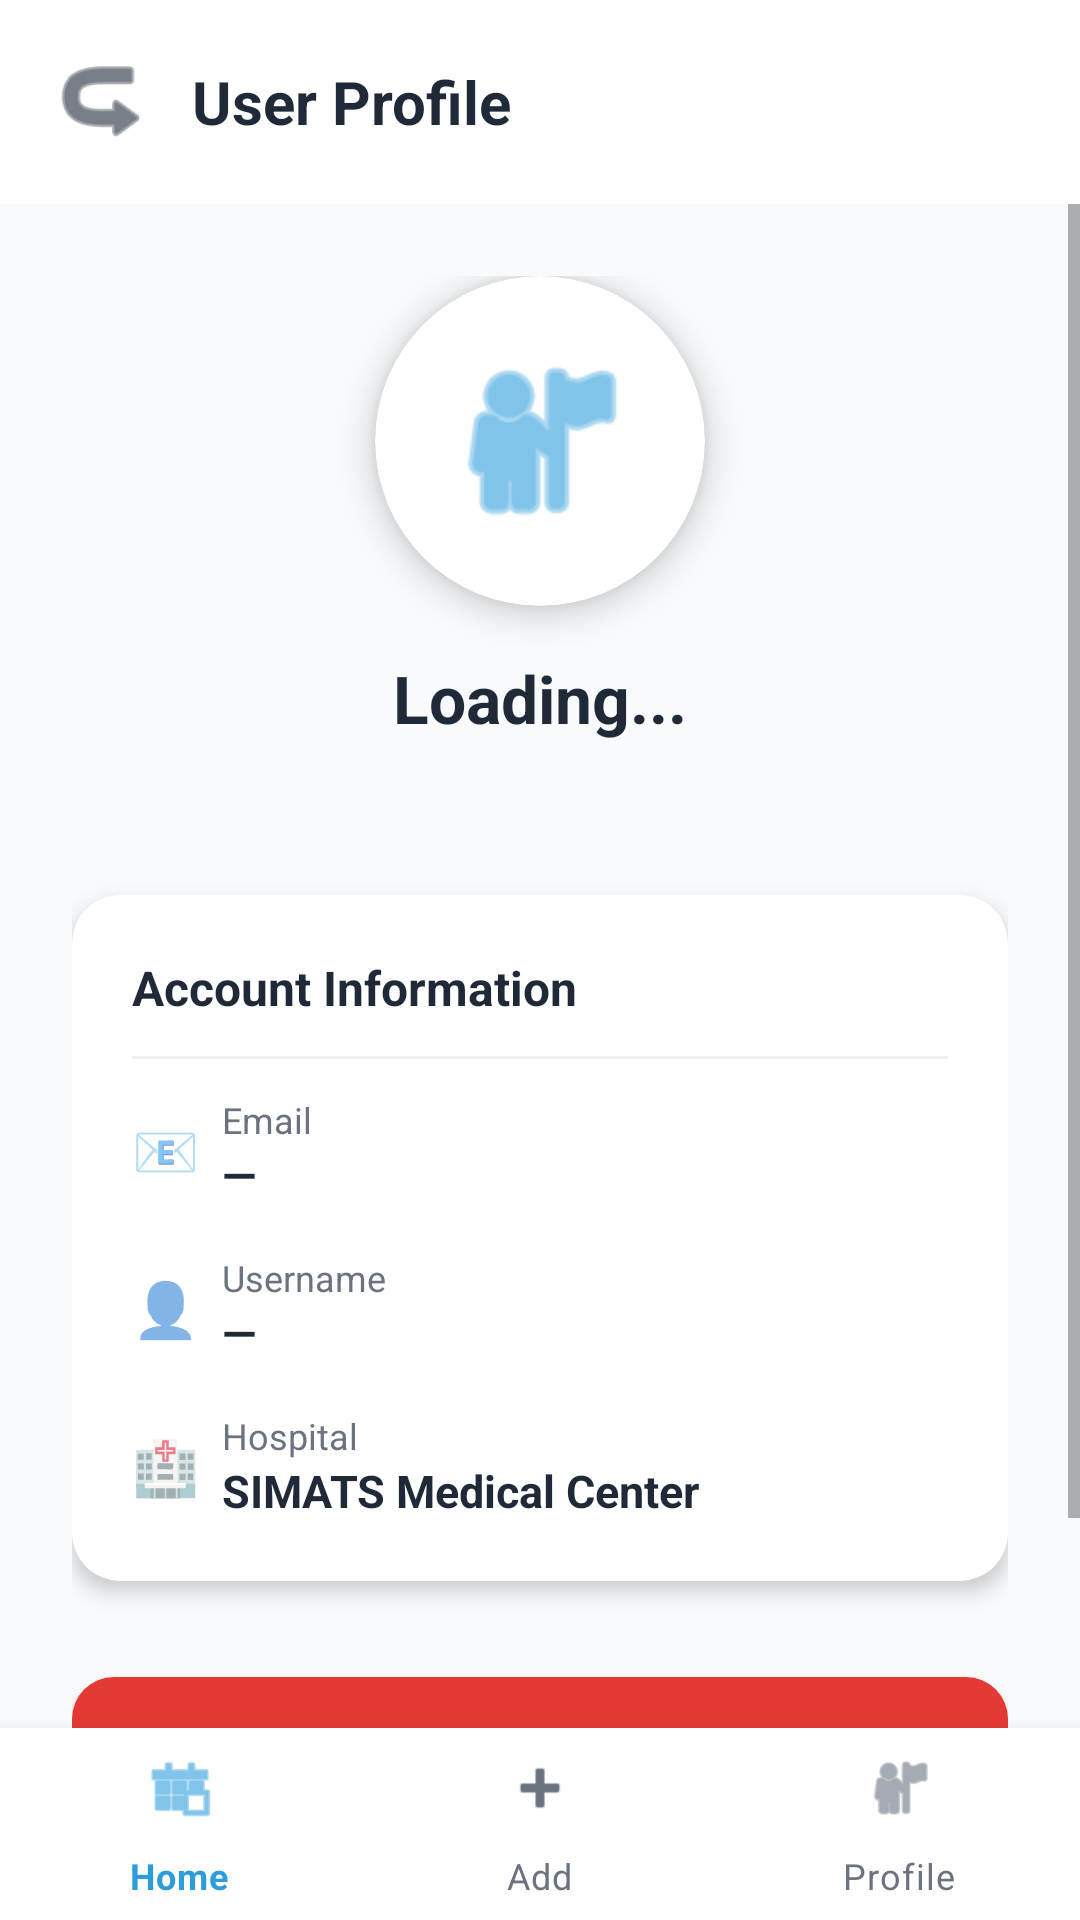

This screen was rendered from an Android layout file. Write that file and the resources it references.
<!-- AndroidManifest.xml: application theme Theme.OLFactory -->
<!-- res/layout/activity_profile.xml -->
<?xml version="1.0" encoding="utf-8"?>
<androidx.constraintlayout.widget.ConstraintLayout xmlns:android="http://schemas.android.com/apk/res/android"
    xmlns:app="http://schemas.android.com/apk/res-auto"
    android:layout_width="match_parent"
    android:layout_height="match_parent"
    android:background="@color/background_page">

    
    <LinearLayout
        android:id="@+id/topBar"
        android:layout_width="match_parent"
        android:layout_height="wrap_content"
        android:orientation="horizontal"
        android:padding="16dp"
        android:gravity="center_vertical"
        android:background="@color/white"
        app:layout_constraintTop_toTopOf="parent">

        <ImageView
            android:id="@+id/btnBack"
            android:layout_width="36dp"
            android:layout_height="36dp"
            android:src="@android:drawable/ic_menu_revert"
            android:rotation="180"
            app:tint="@color/black" />

        <TextView
            android:layout_width="0dp"
            android:layout_height="wrap_content"
            android:layout_weight="1"
            android:layout_marginStart="12dp"
            android:text="User Profile"
            android:textColor="@color/black"
            android:textSize="20sp"
            android:textStyle="bold" />
    </LinearLayout>

    <ScrollView
        android:layout_width="match_parent"
        android:layout_height="0dp"
        app:layout_constraintBottom_toTopOf="@+id/bottomNav"
        app:layout_constraintTop_toBottomOf="@+id/topBar">

        <LinearLayout
            android:layout_width="match_parent"
            android:layout_height="wrap_content"
            android:gravity="center_horizontal"
            android:orientation="vertical"
            android:padding="24dp">

            
            <androidx.cardview.widget.CardView
                android:id="@+id/cvAvatar"
                android:layout_width="110dp"
                android:layout_height="110dp"
                app:cardCornerRadius="55dp"
                app:cardElevation="6dp"
                app:cardBackgroundColor="@color/white">
                <ImageView
                    android:id="@+id/ivAvatar"
                    android:layout_width="match_parent"
                    android:layout_height="match_parent"
                    android:scaleType="centerCrop"
                    android:padding="22dp"
                    android:src="@android:drawable/ic_menu_myplaces"
                    app:tint="@color/cyber_blue_accent" />
            </androidx.cardview.widget.CardView>

            
            <TextView
                android:id="@+id/tvUserName"
                android:layout_width="wrap_content"
                android:layout_height="wrap_content"
                android:layout_marginTop="16dp"
                android:text="Loading..."
                android:textColor="@color/text_primary"
                android:textSize="22sp"
                android:textStyle="bold" />

            
            <TextView
                android:id="@+id/tvUserEmail"
                android:layout_width="wrap_content"
                android:layout_height="wrap_content"
                android:layout_marginTop="4dp"
                android:text=""
                android:textColor="@color/text_secondary"
                android:textSize="14sp" />

            
            <androidx.cardview.widget.CardView
                android:layout_width="match_parent"
                android:layout_height="wrap_content"
                android:layout_marginTop="28dp"
                app:cardCornerRadius="16dp"
                app:cardElevation="4dp"
                app:cardBackgroundColor="@color/white">

                <LinearLayout
                    android:layout_width="match_parent"
                    android:layout_height="wrap_content"
                    android:orientation="vertical"
                    android:padding="20dp">

                    <TextView
                        android:layout_width="wrap_content"
                        android:layout_height="wrap_content"
                        android:text="Account Information"
                        android:textColor="@color/black"
                        android:textSize="16sp"
                        android:textStyle="bold" />

                    <View
                        android:layout_width="match_parent"
                        android:layout_height="1dp"
                        android:layout_marginVertical="12dp"
                        android:background="#EEEEEE" />

                    
                    <LinearLayout
                        android:layout_width="match_parent"
                        android:layout_height="wrap_content"
                        android:orientation="horizontal"
                        android:gravity="center_vertical"
                        android:layout_marginBottom="16dp">
                        <TextView
                            android:layout_width="30dp"
                            android:layout_height="wrap_content"
                            android:text="📧"
                            android:textSize="18sp" />

                        <LinearLayout
                            android:layout_width="0dp"
                            android:layout_height="wrap_content"
                            android:layout_weight="1"
                            android:orientation="vertical">

                            <TextView
                                android:layout_width="wrap_content"
                                android:layout_height="wrap_content"
                                android:text="Email"
                                android:textColor="@color/text_secondary"
                                android:textSize="12sp" />

                            <TextView
                                android:id="@+id/tvInfoEmail"
                                android:layout_width="wrap_content"
                                android:layout_height="wrap_content"
                                android:text="—"
                                android:textColor="@color/text_primary"
                                android:textSize="15sp"
                                android:textStyle="bold" />
                        </LinearLayout>
                    </LinearLayout>

                    
                    <LinearLayout
                        android:layout_width="match_parent"
                        android:layout_height="wrap_content"
                        android:orientation="horizontal"
                        android:gravity="center_vertical"
                        android:layout_marginBottom="16dp">
                        <TextView
                            android:layout_width="30dp"
                            android:layout_height="wrap_content"
                            android:text="👤"
                            android:textSize="18sp" />
                        <LinearLayout
                            android:layout_width="0dp"
                            android:layout_height="wrap_content"
                            android:layout_weight="1"
                            android:orientation="vertical">
                            <TextView
                                android:layout_width="wrap_content"
                                android:layout_height="wrap_content"
                                android:text="Username"
                                android:textColor="@color/text_secondary"
                                android:textSize="12sp" />
                            <TextView
                                android:id="@+id/tvInfoUsername"
                                android:layout_width="wrap_content"
                                android:layout_height="wrap_content"
                                android:text="—"
                                android:textColor="@color/text_primary"
                                android:textSize="15sp"
                                android:textStyle="bold" />
                        </LinearLayout>
                    </LinearLayout>



                    
                    <LinearLayout
                        android:layout_width="match_parent"
                        android:layout_height="wrap_content"
                        android:orientation="horizontal"
                        android:gravity="center_vertical">
                        <TextView
                            android:layout_width="30dp"
                            android:layout_height="wrap_content"
                            android:text="🏥"
                            android:textSize="18sp" />
                        <LinearLayout
                            android:layout_width="0dp"
                            android:layout_height="wrap_content"
                            android:layout_weight="1"
                            android:orientation="vertical">
                            <TextView
                                android:layout_width="wrap_content"
                                android:layout_height="wrap_content"
                                android:text="Hospital"
                                android:textColor="@color/text_secondary"
                                android:textSize="12sp" />
                            <TextView
                                android:layout_width="wrap_content"
                                android:layout_height="wrap_content"
                                android:text="SIMATS Medical Center"
                                android:textColor="@color/text_primary"
                                android:textSize="15sp"
                                android:textStyle="bold" />
                        </LinearLayout>
                    </LinearLayout>

                </LinearLayout>
            </androidx.cardview.widget.CardView>

            
            <com.google.android.material.button.MaterialButton
                android:id="@+id/btnLogout"
                style="@style/PremiumButton"
                android:layout_width="match_parent"
                android:layout_height="58dp"
                android:layout_marginTop="32dp"
                android:layout_marginBottom="16dp"
                android:text="Logout"
                android:textColor="@color/white"
                android:textSize="17sp"
                android:textStyle="bold"
                app:backgroundTint="#E53935"
                app:cornerRadius="14dp"
                app:elevation="6dp"
                app:icon="@android:drawable/ic_lock_idle_lock"
                app:iconPadding="8dp"
                app:iconTint="@color/white" />

        </LinearLayout>
    </ScrollView>

    <com.google.android.material.bottomnavigation.BottomNavigationView
        android:id="@+id/bottomNav"
        android:layout_width="match_parent"
        android:layout_height="64dp"
        android:background="@color/white"
        app:itemIconTint="@drawable/bottom_nav_selector"
        app:itemTextColor="@drawable/bottom_nav_selector"
        app:layout_constraintBottom_toBottomOf="parent"
        app:menu="@menu/bottom_nav_menu" />

</androidx.constraintlayout.widget.ConstraintLayout>
<!-- resources referenced by this layout -->
<resources>
  <color name="background_page">@color/cyber_dark_bg</color>
  <color name="black">#1F2937</color>
  <color name="cyber_blue_accent">#2D9CDB</color>
  <color name="text_primary">@color/cyber_text_primary</color>
  <color name="text_secondary">@color/cyber_text_secondary</color>
  <color name="white">#FFFFFF</color>
  <!-- drawable bottom_nav_selector (drawable) -->
  <?xml version="1.0" encoding="utf-8"?>
  <selector xmlns:android="http://schemas.android.com/apk/res/android">
      <item android:state_checked="true" android:color="@color/cyber_blue_accent" />
      <item android:color="@color/cyber_text_secondary" />
  </selector>
  <style name="PremiumButton" parent="Widget.MaterialComponents.Button">
          <item name="backgroundTint">@color/cyber_blue_accent</item>
          <item name="android:textColor">@color/white</item>
          <item name="cornerRadius">14dp</item>
          <item name="android:textSize">16sp</item>
          <item name="android:textStyle">bold</item>
          <item name="android:insetTop">0dp</item>
          <item name="android:insetBottom">0dp</item>
          <item name="elevation">4dp</item>
      </style>
  <style name="Theme.OLFactory" parent="Base.Theme.OLFactory" />
  <color name="cyber_dark_bg">#F8FAFC</color>
  <color name="cyber_text_primary">#1F2937</color>
  <color name="cyber_text_secondary">#6B7280</color>
  <style name="Base.Theme.OLFactory" parent="Theme.MaterialComponents.DayNight.NoActionBar">
          
          <item name="colorPrimary">@color/cyber_blue_accent</item>
          <item name="colorPrimaryVariant">@color/cyber_blue_glow</item>
          <item name="colorOnPrimary">@color/white</item>
          <item name="colorSecondary">@color/cyber_card_bg</item>
          <item name="android:windowBackground">@color/cyber_dark_bg</item>
          <item name="android:statusBarColor">@color/cyber_dark_bg</item>
          <item name="android:navigationBarColor">@color/cyber_dark_bg</item>
          <item name="android:windowLightStatusBar" tools:targetApi="m">true</item>
          <item name="android:windowLightNavigationBar" tools:targetApi="o">true</item>
      </style>
  <color name="cyber_blue_glow">#14B8A6</color>
  <color name="cyber_card_bg">#FFFFFF</color>
</resources>
